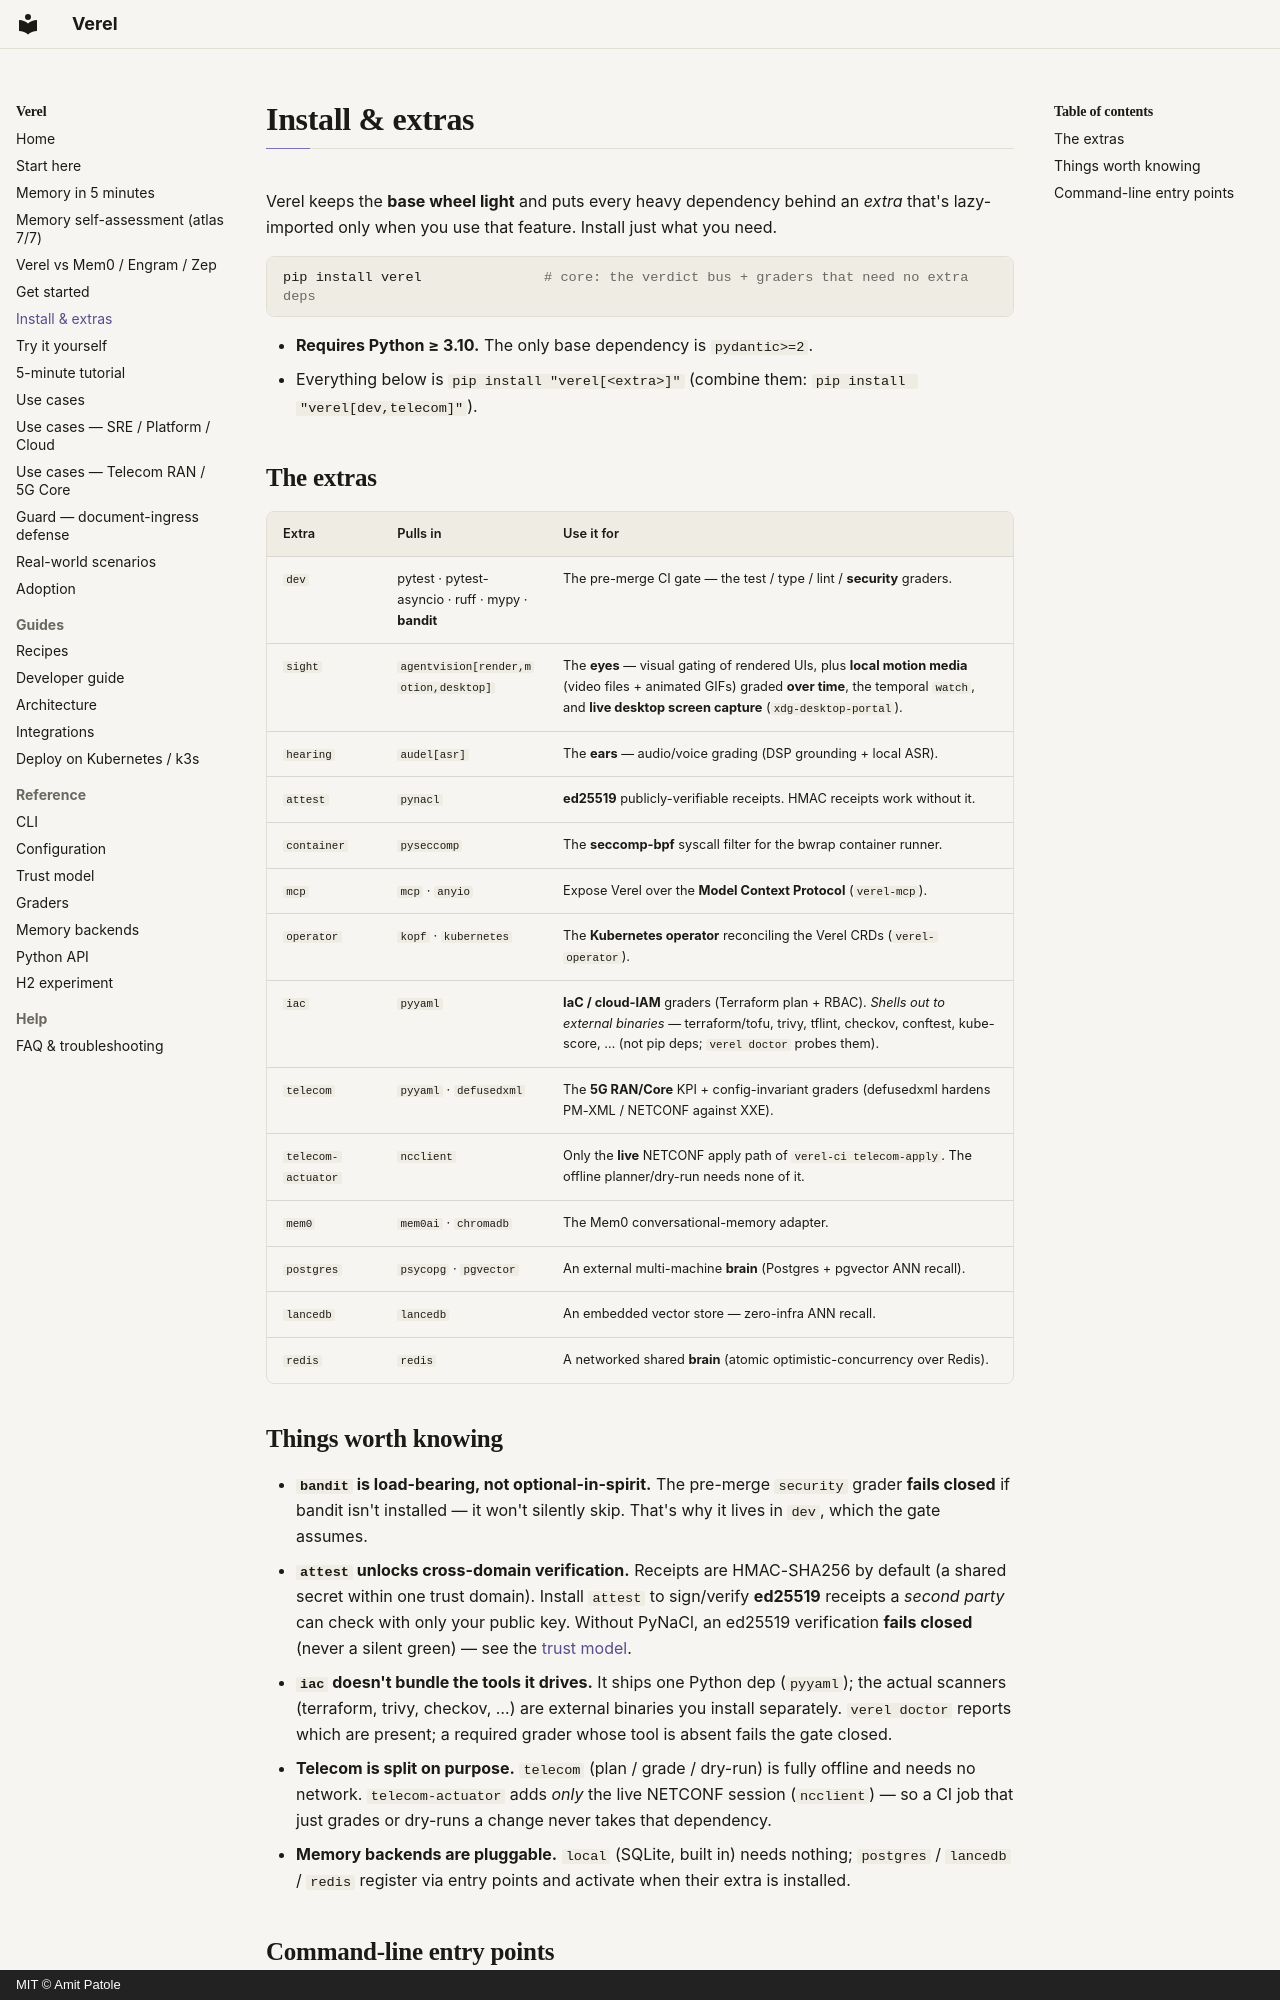

repository: amitpatole/verel · page: install-extras/index.html · generator: mkdocs · copyright: MIT © Amit Patole

# Install & extras

Verel keeps the **base wheel light** and puts every heavy dependency behind an *extra* that's lazy-imported
only when you use that feature. Install just what you need.

```bash
pip install verel               # core: the verdict bus + graders that need no extra deps
```

- **Requires Python ≥ 3.10.** The only base dependency is `pydantic>=2`.
- Everything below is `pip install "verel[<extra>]"` (combine them: `pip install "verel[dev,telecom]"`).

## The extras

| Extra | Pulls in | Use it for |
|---|---|---|
| `dev` | pytest · pytest-asyncio · ruff · mypy · **bandit** | The pre-merge CI gate — the test / type / lint / **security** graders. |
| `sight` | `agentvision[render,motion,desktop]` | The **eyes** — visual gating of rendered UIs, plus **local motion media** (video files + animated GIFs) graded **over time**, the temporal `watch`, and **live desktop screen capture** (`xdg-desktop-portal`). |
| `hearing` | `audel[asr]` | The **ears** — audio/voice grading (DSP grounding + local ASR). |
| `attest` | `pynacl` | **ed25519** publicly-verifiable receipts. HMAC receipts work without it. |
| `container` | `pyseccomp` | The **seccomp-bpf** syscall filter for the bwrap container runner. |
| `mcp` | `mcp` · `anyio` | Expose Verel over the **Model Context Protocol** (`verel-mcp`). |
| `operator` | `kopf` · `kubernetes` | The **Kubernetes operator** reconciling the Verel CRDs (`verel-operator`). |
| `iac` | `pyyaml` | **IaC / cloud-IAM** graders (Terraform plan + RBAC). *Shells out to external binaries* — terraform/tofu, trivy, tflint, checkov, conftest, kube-score, … (not pip deps; `verel doctor` probes them). |
| `telecom` | `pyyaml` · `defusedxml` | The **5G RAN/Core** KPI + config-invariant graders (defusedxml hardens PM-XML / NETCONF against XXE). |
| `telecom-actuator` | `ncclient` | Only the **live** NETCONF apply path of `verel-ci telecom-apply`. The offline planner/dry-run needs none of it. |
| `mem0` | `mem0ai` · `chromadb` | The Mem0 conversational-memory adapter. |
| `postgres` | `psycopg` · `pgvector` | An external multi-machine **brain** (Postgres + pgvector ANN recall). |
| `lancedb` | `lancedb` | An embedded vector store — zero-infra ANN recall. |
| `redis` | `redis` | A networked shared **brain** (atomic optimistic-concurrency over Redis). |
